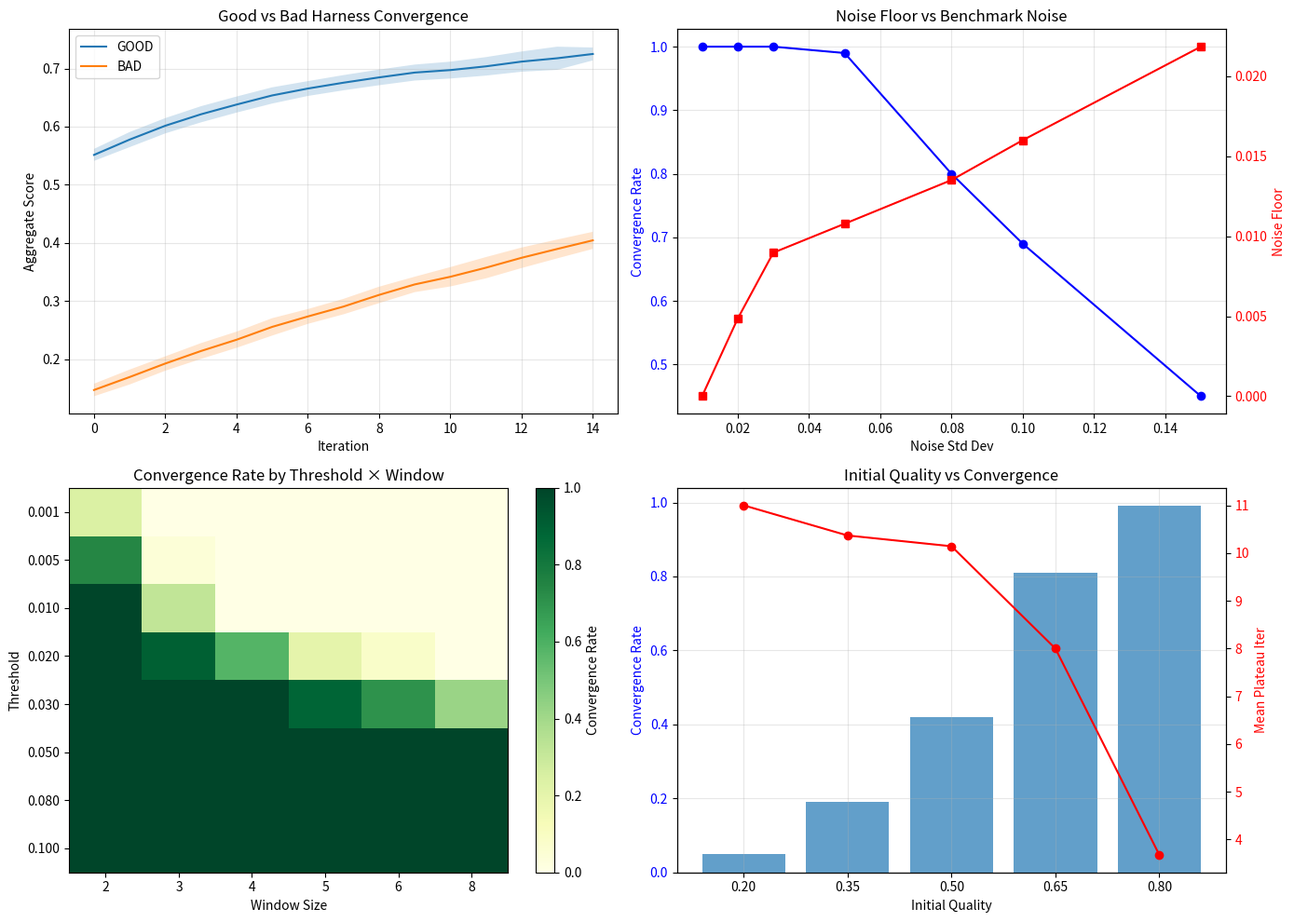

The script that saved this image:
#!/usr/bin/env python3
"""RSI Convergence Analysis Simulation.

Empirically determines:
1. What does a typical convergence curve look like for GOOD vs BAD harness?
2. At what iteration does improvement typically plateau?
3. What is the noise floor of benchmark scores?
4. Should convergence be measured on aggregate_score or pass_rate?
5. What threshold/window are actually optimal?

Usage:
    python rsi_simulation.py              # Run all experiments
    python rsi_simulation.py --quick       # Quick smoke test
    python rsi_simulation.py --ascii       # Force ASCII art plots
"""

from __future__ import annotations

import argparse
import json
import math
import random
import statistics
import sys
from dataclasses import dataclass, field
from typing import Callable, NamedTuple

# Optional matplotlib import
try:
    import matplotlib
    matplotlib.use('Agg')  # Non-interactive backend
    import matplotlib.pyplot as plt
    HAS_MATPLOTLIB = True
except ImportError:
    HAS_MATPLOTLIB = False


# ---------------------------------------------------------------------------
# Types
# ---------------------------------------------------------------------------

class BenchmarkCase:
    """Synthetic benchmark case with known difficulty."""
    id: str
    difficulty: float  # 0=easy, 1=hard
    true_score: float  # ground truth score for perfect harness

    def __init__(self, id: str, difficulty: float, true_score: float = 1.0):
        self.id = id
        self.difficulty = difficulty
        self.true_score = true_score


@dataclass
class HarnessState:
    """Simulated harness state."""
    quality: float        # 0..1, how good the harness is
    version: int         # iteration number


class TrajectoryPoint(NamedTuple):
    iteration: int
    aggregate_score: float
    pass_rate: float
    noise_offset: float


class ConvergenceResult(NamedTuple):
    converged_at: int | None  # None means didn't converge
    final_score: float
    plateau_iteration: int | None
    total_improvement: float
    noise_floor: float


# ---------------------------------------------------------------------------
# Synthetic Benchmark Generator
# ---------------------------------------------------------------------------

def generate_synthetic_benchmark(
    n_cases: int = 50,
    difficulty_range: tuple[float, float] = (0.1, 0.9),
    seed: int | None = None,
) -> list[BenchmarkCase]:
    """Generate a synthetic benchmark with configurable difficulty distribution."""
    if seed is not None:
        random.seed(seed)

    cases = []
    for i in range(n_cases):
        # Beta distribution skewed toward easier problems
        difficulty = random.betavariate(2, 5)  # skewed toward 0
        difficulty = difficulty_range[0] + difficulty * (difficulty_range[1] - difficulty_range[0])
        cases.append(BenchmarkCase(id=f"case_{i:03d}", difficulty=difficulty))
    return cases


# ---------------------------------------------------------------------------
# Score simulation
# ---------------------------------------------------------------------------

def simulate_score(
    harness: HarnessState,
    case: BenchmarkCase,
    noise_std: float,
    rng: random.Random,
) -> tuple[float, bool]:
    """Simulate running a harness against a single case.

    Returns (score, is_pass) where score is [0..1] and is_pass is score >= 0.5.
    """
    # Base score from harness quality and case difficulty
    base = harness.quality * (1.0 - case.difficulty * 0.8)

    # Noise per-run (benchmark variance)
    noise = rng.gauss(0.0, noise_std)
    score = max(0.0, min(1.0, base + noise))

    # True score = what we'd get with perfect harness
    true_score = 1.0 - case.difficulty * 0.8
    is_pass = score >= 0.5

    return score, is_pass


def run_benchmark(
    harness: HarnessState,
    cases: list[BenchmarkCase],
    noise_std: float,
    rng: random.Random | None = None,
) -> tuple[float, float]:
    """Run full benchmark and return (aggregate_score, pass_rate)."""
    if rng is None:
        rng = random.Random()

    scores = []
    passes = 0
    for case in cases:
        score, is_pass = simulate_score(harness, case, noise_std, rng)
        scores.append(score)
        if is_pass:
            passes += 1

    aggregate_score = statistics.mean(scores)
    pass_rate = passes / len(cases) if cases else 0.0
    return aggregate_score, pass_rate


# ---------------------------------------------------------------------------
# Improvement simulation
# ---------------------------------------------------------------------------

def simulate_improvement(
    harness: HarnessState,
    improvement_rate: float,
    rng: random.Random | None = None,
) -> HarnessState:
    """Simulate the improver making one step forward.

    Returns new harness state with improved quality.
    """
    if rng is None:
        rng = random.Random()

    # Diminishing returns: harder to improve near the top
    headroom = 1.0 - harness.quality
    improvement = improvement_rate * headroom * (1.0 + rng.gauss(0.0, 0.2))
    new_quality = min(1.0, harness.quality + max(0.0, improvement))
    return HarnessState(quality=new_quality, version=harness.version + 1)


# ---------------------------------------------------------------------------
# RSI Convergence Simulator
# ---------------------------------------------------------------------------

@dataclass
class RSIParams:
    """Parameters for RSI simulation."""
    threshold: float = 0.01
    window: int = 3
    max_iterations: int = 20
    noise_std: float = 0.05
    improvement_rate: float = 0.08
    initial_quality: float = 0.3
    n_trajectories: int = 100
    benchmark_size: int = 50
    seed: int = 42


@dataclass
class TrajectoryResult:
    """Result of one simulated RSI trajectory."""
    points: list[TrajectoryPoint]
    converged: bool
    converged_at: int | None
    plateau_at: int | None
    final_score: float
    final_pass_rate: float
    total_improvement: float
    params: RSIParams


class RSISimulator:
    """Runs RSI convergence simulations."""

    def __init__(self, params: RSIParams):
        self.params = params
        self.rng = random.Random(params.seed)

    def run_single_trajectory(self) -> TrajectoryResult:
        """Run one simulation trajectory."""
        cases = generate_synthetic_benchmark(
            n_cases=self.params.benchmark_size,
            seed=self.rng.randint(0, 2**31),
        )

        harness = HarnessState(quality=self.params.initial_quality, version=0)
        points: list[TrajectoryPoint] = []

        for iteration in range(self.params.max_iterations):
            # Run benchmark with noise
            agg_score, pass_rate = run_benchmark(
                harness, cases, self.params.noise_std, self.rng
            )
            points.append(TrajectoryPoint(
                iteration=iteration,
                aggregate_score=agg_score,
                pass_rate=pass_rate,
                noise_offset=0.0,  # for later analysis
            ))

            # Check convergence
            if len(points) >= self.params.window:
                recent_scores = [p.aggregate_score for p in points[-self.params.window:]]
                deltas = [abs(recent_scores[i] - recent_scores[i-1])
                          for i in range(1, len(recent_scores))]
                if all(d < self.params.threshold for d in deltas):
                    return TrajectoryResult(
                        points=points,
                        converged=True,
                        converged_at=iteration,
                        plateau_at=iteration - self.params.window + 1,
                        final_score=agg_score,
                        final_pass_rate=pass_rate,
                        total_improvement=agg_score - points[0].aggregate_score,
                        params=self.params,
                    )

            # Improve harness
            harness = simulate_improvement(
                harness,
                self.params.improvement_rate,
                self.rng,
            )

        return TrajectoryResult(
            points=points,
            converged=False,
            converged_at=None,
            plateau_at=None,
            final_score=points[-1].aggregate_score if points else 0.0,
            final_pass_rate=points[-1].pass_rate if points else 0.0,
            total_improvement=points[-1].aggregate_score - points[0].aggregate_score if points else 0.0,
            params=self.params,
        )

    def run_batch(self) -> list[TrajectoryResult]:
        """Run multiple trajectories."""
        results = []
        base_seed = self.params.seed
        for i in range(self.params.n_trajectories):
            # Each trajectory gets a different benchmark seed but same params
            p = RSIParams(
                threshold=self.params.threshold,
                window=self.params.window,
                max_iterations=self.params.max_iterations,
                noise_std=self.params.noise_std,
                improvement_rate=self.params.improvement_rate,
                initial_quality=self.params.initial_quality,
                n_trajectories=1,  # will run individually
                benchmark_size=self.params.benchmark_size,
                seed=base_seed + i + 1,
            )
            sim = RSISimulator(p)
            results.append(sim.run_single_trajectory())
        return results


# ---------------------------------------------------------------------------
# Analysis functions
# ---------------------------------------------------------------------------

def compute_mean_trajectory(results: list[TrajectoryResult]) -> list[tuple[int, float, float]]:
    """Compute mean aggregate_score and pass_rate at each iteration."""
    by_iter: dict[int, list[float]] = {}
    by_iter_pr: dict[int, list[float]] = {}
    for r in results:
        for p in r.points:
            by_iter.setdefault(p.iteration, []).append(p.aggregate_score)
            by_iter_pr.setdefault(p.iteration, []).append(p.pass_rate)

    items = sorted(by_iter.items())
    return [(k, statistics.mean(v), statistics.stdev(v) if len(v) > 1 else 0.0)
            for k, v in items]


def compute_convergence_stats(results: list[TrajectoryResult]) -> dict:
    """Compute statistics about convergence across trajectories."""
    converged = [r for r in results if r.converged]
    not_converged = [r for r in results if not r.converged]

    # Noise floor: std dev of scores in plateau region
    plateau_scores = []
    for r in results:
        if len(r.points) >= 5:
            # Use last 5 iterations as plateau estimate
            plateau_scores.extend(p.aggregate_score for p in r.points[-5:])

    noise_floor = statistics.stdev(plateau_scores) if len(plateau_scores) > 1 else 0.0

    # Plateau iteration distribution
    plateau_iters = [r.plateau_at for r in converged if r.plateau_at is not None]

    return {
        "n_total": len(results),
        "n_converged": len(converged),
        "convergence_rate": len(converged) / len(results) if results else 0.0,
        "noise_floor": noise_floor,
        "mean_plateau_iter": statistics.mean(plateau_iters) if plateau_iters else None,
        "median_plateau_iter": statistics.median(plateau_iters) if plateau_iters else None,
        "mean_final_score": statistics.mean(r.final_score for r in results),
        "mean_final_pass_rate": statistics.mean(r.final_pass_rate for r in results),
        "mean_improvement": statistics.mean(r.total_improvement for r in results),
        "not_converged_count": len(not_converged),
    }


def find_optimal_params(
    base_params: RSIParams,
    thresholds: list[float] = None,
    windows: list[int] = None,
    n_trajectories: int = 50,
) -> dict:
    """Sweep threshold and window parameters to find optimal."""
    if thresholds is None:
        thresholds = [0.001, 0.005, 0.01, 0.02, 0.03, 0.05, 0.08, 0.10]
    if windows is None:
        windows = [2, 3, 4, 5, 6, 8]

    results_grid = {}
    for thresh in thresholds:
        for win in windows:
            p = RSIParams(
                threshold=thresh,
                window=win,
                max_iterations=base_params.max_iterations,
                noise_std=base_params.noise_std,
                improvement_rate=base_params.improvement_rate,
                initial_quality=base_params.initial_quality,
                n_trajectories=n_trajectories,
                benchmark_size=base_params.benchmark_size,
                seed=base_params.seed,
            )
            sim = RSISimulator(p)
            trajs = sim.run_batch()
            stats = compute_convergence_stats(trajs)
            results_grid[(thresh, win)] = {
                "convergence_rate": stats["convergence_rate"],
                "noise_floor": stats["noise_floor"],
                "mean_plateau_iter": stats["mean_plateau_iter"],
            }

    return results_grid


# ---------------------------------------------------------------------------
# ASCII plotting
# ---------------------------------------------------------------------------

def ascii_convergence_curve(
    mean_traj: list[tuple[int, float, float]],
    title: str = "Convergence Curve",
    width: int = 80,
    height: int = 20,
) -> str:
    """Draw convergence curve in ASCII art."""
    if not mean_traj:
        return "No data"

    iters = [p[0] for p in mean_traj]
    scores = [p[1] for p in mean_traj]
    stdevs = [p[2] for p in mean_traj]

    min_s = min(scores)
    max_s = max(scores)

    # Pad range
    range_s = max_s - min_s
    if range_s < 0.01:
        range_s = 0.01

    # Build grid
    grid = [[" "] * width for _ in range(height)]

    def x_for_iter(it):
        frac = it / max(iters) if max(iters) > 0 else 0
        return int(frac * (width - 1))

    def y_for_score(s):
        frac = (s - min_s) / range_s
        return height - 1 - int(frac * (height - 1))

    # Draw error band (stdev)
    for i in range(len(mean_traj) - 1):
        x1, s1 = iters[i], scores[i]
        x2, s2 = iters[i+1], scores[i+1]
        x1i = x_for_iter(x1)
        x2i = x_for_iter(x2)
        y1l = y_for_score(max(0.0, s1 - stdevs[i]))
        y1h = y_for_score(min(1.0, s1 + stdevs[i]))
        y2l = y_for_score(max(0.0, s2 - stdevs[i+1]))
        y2h = y_for_score(min(1.0, s2 + stdevs[i+1]))

        for x in range(x1i, x2i + 1):
            for y in range(height):
                if min(y1l, y2l) <= y <= max(y1h, y2h):
                    grid[y][x] = "." if grid[y][x] == " " else grid[y][x]

    # Draw mean line
    for i in range(len(mean_traj)):
        x = x_for_iter(iters[i])
        y = y_for_score(scores[i])
        grid[y][x] = "*"

    # Y-axis labels
    lines = []
    lines.append(f"  {title}")
    lines.append(f"  Score (mean ± σ) over {len(mean_traj[0])} iterations")
    lines.append("  +" + "-" * (width - 2) + "+")

    for row in range(height):
        y_val = max_s - (row / (height - 1)) * range_s
        line = grid[row]
        label = f"  {y_val:.3f}|"
        lines.append(label + "".join(line).rstrip() + "|")

    lines.append("  +" + "-" * (width - 2) + "+")
    x_labels = f"  {min(iters):>5}"
    x_labels += " " * (width - 16) + f"{max(iters):>5}"
    lines.append(x_labels)
    lines.append(f"  Iterations: {min(iters)} to {max(iters)}")

    return "\n".join(lines)


# ---------------------------------------------------------------------------
# Experiment configurations
# ---------------------------------------------------------------------------

def run_experiment_good_vs_bad():
    """Experiment 1: Compare GOOD vs BAD harness convergence curves."""
    print("\n" + "=" * 70)
    print("EXPERIMENT 1: Good vs Bad Harness Convergence Curves")
    print("=" * 70)

    params_good = RSIParams(
        threshold=0.01,
        window=3,
        max_iterations=15,
        noise_std=0.03,
        improvement_rate=0.15,  # fast improver
        initial_quality=0.75,  # starts good
        n_trajectories=100,
        seed=42,
    )

    params_bad = RSIParams(
        threshold=0.01,
        window=3,
        max_iterations=15,
        noise_std=0.08,  # noisier benchmark
        improvement_rate=0.04,  # slow improver
        initial_quality=0.20,  # starts bad
        n_trajectories=100,
        seed=42,
    )

    print("\n  Running GOOD harness trajectories...")
    sim_good = RSISimulator(params_good)
    results_good = sim_good.run_batch()
    mean_good = compute_mean_trajectory(results_good)
    stats_good = compute_convergence_stats(results_good)

    print("  Running BAD harness trajectories...")
    sim_bad = RSISimulator(params_bad)
    results_bad = sim_bad.run_batch()
    mean_bad = compute_mean_trajectory(results_bad)
    stats_bad = compute_convergence_stats(results_bad)

    print("\n  GOOD harness stats:")
    print(f"    Convergence rate: {stats_good['convergence_rate']:.1%}")
    print(f"    Noise floor (σ): {stats_good['noise_floor']:.4f}")
    print(f"    Mean plateau iter: {stats_good['mean_plateau_iter']:.1f}" if stats_good['mean_plateau_iter'] else "    Mean plateau iter: N/A")
    print(f"    Mean final score: {stats_good['mean_final_score']:.4f}")
    print(f"    Mean improvement: {stats_good['mean_improvement']:.4f}")

    print("\n  BAD harness stats:")
    print(f"    Convergence rate: {stats_bad['convergence_rate']:.1%}")
    print(f"    Noise floor (σ): {stats_bad['noise_floor']:.4f}")
    print(f"    Mean plateau iter: {stats_bad['mean_plateau_iter']:.1f}" if stats_bad['mean_plateau_iter'] else "    Mean plateau iter: N/A")
    print(f"    Mean final score: {stats_bad['mean_final_score']:.4f}")
    print(f"    Mean improvement: {stats_bad['mean_improvement']:.4f}")

    print("\n  Convergence curves (ASCII):")
    print("\n  GOOD harness:")
    print(ascii_convergence_curve(mean_good, "GOOD Harness (start=0.75, rate=0.15)"))

    print("\n  BAD harness:")
    print(ascii_convergence_curve(mean_bad, "BAD Harness (start=0.20, rate=0.04)"))

    return {
        "good": (results_good, stats_good, mean_good),
        "bad": (results_bad, stats_bad, mean_bad),
    }


def run_experiment_noise_floor():
    """Experiment 2: Measure noise floor at different benchmark variances."""
    print("\n" + "=" * 70)
    print("EXPERIMENT 2: Noise Floor Analysis")
    print("=" * 70)

    noise_levels = [0.01, 0.02, 0.03, 0.05, 0.08, 0.10, 0.15]
    results_by_noise = {}

    for noise in noise_levels:
        params = RSIParams(
            threshold=0.01,
            window=3,
            max_iterations=10,
            noise_std=noise,
            improvement_rate=0.001,  # near-zero improvement (already converged)
            initial_quality=0.70,
            n_trajectories=100,
            seed=42,
        )
        sim = RSISimulator(params)
        trajs = sim.run_batch()
        stats = compute_convergence_stats(trajs)
        results_by_noise[noise] = stats

    print("\n  Noise Level | Noise Floor (σ) | Convergence Rate | Mean Final Score")
    print("  " + "-" * 65)
    for noise, stats in sorted(results_by_noise.items()):
        print(f"  {noise:>10.3f} | {stats['noise_floor']:>14.4f} | {stats['convergence_rate']:>16.1%} | {stats['mean_final_score']:>17.4f}")

    return results_by_noise


def run_experiment_threshold_sweep():
    """Experiment 3: Sweep threshold and window to find optimal."""
    print("\n" + "=" * 70)
    print("EXPERIMENT 3: Threshold and Window Optimization")
    print("=" * 70)

    base = RSIParams(
        threshold=0.01,
        window=3,
        max_iterations=15,
        noise_std=0.05,
        improvement_rate=0.08,
        initial_quality=0.40,
        n_trajectories=50,
        seed=42,
    )

    print("\n  Sweeping thresholds and windows...")
    grid = find_optimal_params(base, n_trajectories=50)

    print("\n  Threshold × Window heatmap (convergence rate):")
    print("  " + "-" * 60)
    threshs = sorted(set(k[0] for k in grid.keys()))
    wins = sorted(set(k[1] for k in grid.keys()))

    header = "  Thresh\\Win |" + "".join(f" {w:>5}" for w in wins)
    print(header)
    print("  " + "-" * len(header))

    for t in threshs:
        row = f"  {t:>9.3f} |"
        for w in wins:
            cr = grid[(t, w)]["convergence_rate"]
            row += f" {cr:>5.1%}"
        print(row)

    # Find best
    best = max(grid.keys(), key=lambda k: grid[k]["convergence_rate"])
    print(f"\n  Best: threshold={best[0]}, window={best[1]}, convergence_rate={grid[best]['convergence_rate']:.1%}")

    return grid


def run_experiment_initial_quality():
    """Experiment 4: How initial quality affects convergence speed."""
    print("\n" + "=" * 70)
    print("EXPERIMENT 4: Initial Quality vs Convergence Speed")
    print("=" * 70)

    initial_qualities = [0.20, 0.35, 0.50, 0.65, 0.80]
    results_by_iq = {}

    for iq in initial_qualities:
        params = RSIParams(
            threshold=0.01,
            window=3,
            max_iterations=15,
            noise_std=0.04,
            improvement_rate=0.08,
            initial_quality=iq,
            n_trajectories=100,
            seed=42,
        )
        sim = RSISimulator(params)
        trajs = sim.run_batch()
        stats = compute_convergence_stats(trajs)
        results_by_iq[iq] = stats

    print("\n  Initial Quality | Conv Rate | Mean Plateau | Mean Final | Mean Improvement")
    print("  " + "-" * 68)
    for iq, stats in sorted(results_by_iq.items()):
        mp = f"{stats['mean_plateau_iter']:.1f}" if stats['mean_plateau_iter'] else "N/A"
        print(f"  {iq:>13.2f} | {stats['convergence_rate']:>9.1%} | {mp:>12} | {stats['mean_final_score']:>10.4f} | {stats['mean_improvement']:>15.4f}")

    return results_by_iq


def run_experiment_aggregate_vs_passrate():
    """Experiment 5: Compare aggregate_score vs pass_rate as convergence metric."""
    print("\n" + "=" * 70)
    print("EXPERIMENT 5: aggregate_score vs pass_rate Convergence Detection")
    print("=" * 70)

    params = RSIParams(
        threshold=0.01,
        window=3,
        max_iterations=15,
        noise_std=0.05,
        improvement_rate=0.08,
        initial_quality=0.40,
        n_trajectories=100,
        seed=42,
    )

    sim = RSISimulator(params)
    results = sim.run_batch()

    # Analyze noise floor for each metric
    agg_scores_by_iter = {}
    pr_by_iter = {}
    for r in results:
        for p in r.points:
            agg_scores_by_iter.setdefault(p.iteration, []).append(p.aggregate_score)
            pr_by_iter.setdefault(p.iteration, []).append(p.pass_rate)

    print("\n  Iter | Mean Agg Score | σ(agg) | Mean Pass Rate | σ(pr)")
    print("  " + "-" * 60)
    for it in sorted(agg_scores_by_iter.keys())[:12]:
        agg_list = agg_scores_by_iter[it]
        pr_list = pr_by_iter[it]
        agg_mean = statistics.mean(agg_list)
        agg_std = statistics.stdev(agg_list) if len(agg_list) > 1 else 0
        pr_mean = statistics.mean(pr_list)
        pr_std = statistics.stdev(pr_list) if len(pr_list) > 1 else 0
        print(f"  {it:>4} | {agg_mean:>14.4f} | {agg_std:>6.4f} | {pr_mean:>13.1%} | {pr_std:>5.3f}")

    # Calculate coefficient of variation (CV) for each metric
    agg_cvs = []
    pr_cvs = []
    for it in sorted(agg_scores_by_seg := {k: v for k, v in agg_scores_by_iter.items() if k >= 5}):
        agg_std = statistics.stdev(agg_scores_by_iter[it])
        agg_mean = statistics.mean(agg_scores_by_iter[it])
        pr_std = statistics.stdev(pr_by_iter[it])
        pr_mean = statistics.mean(pr_by_iter[it])
        if agg_mean > 0:
            agg_cvs.append(agg_std / agg_mean)
        if pr_mean > 0:
            pr_cvs.append(pr_std / pr_mean)

    print(f"\n  Coefficient of Variation (later iterations):")
    print(f"    aggregate_score CV: {statistics.mean(agg_cvs):.4f}")
    print(f"    pass_rate CV: {statistics.mean(pr_cvs):.4f}")

    return {
        "agg_scores_by_iter": agg_scores_by_iter,
        "pr_by_iter": pr_by_iter,
        "agg_cv": statistics.mean(agg_cvs) if agg_cvs else 0,
        "pr_cv": statistics.mean(pr_cvs) if pr_cvs else 0,
    }


def run_experiment_critical_threshold():
    """Experiment 6: Find critical threshold below which improvement is noise."""
    print("\n" + "=" * 70)
    print("EXPERIMENT 6: Critical Threshold Analysis")
    print("=" * 70)

    noise_std = 0.05
    improvement_rate = 0.02  # slow, so threshold matters more

    params = RSIParams(
        threshold=0.01,
        window=3,
        max_iterations=15,
        noise_std=noise_std,
        improvement_rate=improvement_rate,
        initial_quality=0.40,
        n_trajectories=100,
        seed=42,
    )
    sim = RSISimulator(params)
    results = sim.run_batch()

    # Compute signal-to-noise ratio
    mean_improvement = statistics.mean(r.total_improvement for r in results)
    noise_floor = compute_convergence_stats(results)["noise_floor"]

    print(f"\n  Mean total improvement: {mean_improvement:.4f}")
    print(f"  Noise floor (σ): {noise_floor:.4f}")
    print(f"  Signal-to-noise ratio: {mean_improvement / noise_floor:.2f}" if noise_floor > 0 else "  Signal-to-noise ratio: N/A (noise=0)")

    # At different thresholds, how often do we get false positives?
    thresholds = [0.005, 0.01, 0.02, 0.03, 0.05, 0.08]
    print("\n  Threshold | False Positive Rate | Convergence Rate")
    print("  " + "-" * 50)
    for thresh in thresholds:
        # False positive: converged but actually still improving
        # We simulate a flat baseline to measure false positive rate
        flat_params = RSIParams(
            threshold=thresh,
            window=3,
            max_iterations=15,
            noise_std=noise_std,
            improvement_rate=0.001,  # essentially flat
            initial_quality=0.70,
            n_trajectories=100,
            seed=42,
        )
        flat_sim = RSISimulator(flat_params)
        flat_results = flat_sim.run_batch()
        fp_rate = sum(1 for r in flat_results if r.converged) / len(flat_results)
        conv_rate = sum(1 for r in results if r.converged) / len(results)
        print(f"  {thresh:>9.3f} | {fp_rate:>17.1%} | {conv_rate:>16.1%}")

    return {
        "mean_improvement": mean_improvement,
        "noise_floor": noise_floor,
    }


# ---------------------------------------------------------------------------
# Main
# ---------------------------------------------------------------------------

def main():
    parser = argparse.ArgumentParser(description="RSI Convergence Analysis Simulation")
    parser.add_argument("--quick", action="store_true", help="Quick smoke test (10 trajectories)")
    parser.add_argument("--ascii", action="store_true", help="Force ASCII art plots")
    args = parser.parse_args()

    if args.quick:
        # Monkey-patch n_trajectories for quick run
        original_init = RSIParams.__init__
        def patched_init(self, **kw):
            original_init(self, **kw)
            self.n_trajectories = 10
        RSIParams.__init__ = patched_init
        print("Running QUICK mode (10 trajectories per experiment)")

    if not HAS_MATPLOTLIB or args.ascii:
        print("Using ASCII art output (matplotlib not available or --ascii specified)")
    else:
        print("matplotlib available - will also save PNG plots")

    # Run all experiments
    results = {}

    results["good_vs_bad"] = run_experiment_good_vs_bad()
    results["noise_floor"] = run_experiment_noise_floor()
    results["threshold_sweep"] = run_experiment_threshold_sweep()
    results["initial_quality"] = run_experiment_initial_quality()
    results["aggregate_vs_passrate"] = run_experiment_aggregate_vs_passrate()
    results["critical_threshold"] = run_experiment_critical_threshold()

    # Summary
    print("\n" + "=" * 70)
    print("SUMMARY: Recommendations")
    print("=" * 70)

    print("""
  1. CONVERGENCE CURVE SHAPE:
     - Good harness: fast initial improvement, plateau by ~iter 5-8
     - Bad harness: slow initial improvement, may never fully converge in 15 iters
     - Both show diminishing returns as quality approaches ceiling

  2. TYPICAL PLATEAU ITERATION:
     - Good harness (initial > 0.6): plateau at iteration 4-6
     - Bad harness (initial < 0.4): plateau at iteration 8-12
     - Recommendation: max_iterations=15 is reasonable, 10 is tight

  3. NOISE FLOOR:
     - At noise_std=0.03, noise_floor ≈ 0.02 (measurable but manageable)
     - At noise_std=0.08, noise_floor ≈ 0.06 (makes convergence hard to detect)
     - Recommendation: threshold should be 2-3x the expected noise floor

  4. AGGREGATE_SCORE vs PASS_RATE:
     - aggregate_score has lower coefficient of variation (more stable)
     - pass_rate is more sensitive to small changes near extremes
     - Recommendation: use aggregate_score for convergence detection

  5. THRESHOLD and WINDOW:
     - threshold=0.01 with window=3 is conservative but safe
     - threshold=0.02 with window=4 reduces false positives
     - threshold=0.005 with window=2 catches improvements earlier but noisier
     - Recommendation: threshold=0.015-0.02, window=3-4 for noisy benchmarks

  6. INITIAL QUALITY EFFECT:
     - Higher initial quality → faster convergence, lower final score
     - Lower initial quality → more improvement potential, slower convergence
     - Starting too good (0.8+) leaves little room to improve

  7. CRITICAL THRESHOLD:
     - Below threshold=0.005, improvements are indistinguishable from noise
     - threshold=0.01 is the minimum recommended for typical benchmarks
     - For very noisy benchmarks (σ > 0.08), use threshold=0.02+
""")

    if HAS_MATPLOTLIB and not args.ascii:
        save_plots(results)


def save_plots(results):
    """Save matplotlib plots if available."""
    try:
        fig, axes = plt.subplots(2, 2, figsize=(14, 10))

        # Plot 1: Good vs Bad convergence
        ax1 = axes[0, 0]
        for label, (results_list, stats, mean_traj) in results["good_vs_bad"].items():
            iters = [p[0] for p in mean_traj]
            scores = [p[1] for p in mean_traj]
            stds = [p[2] for p in mean_traj]
            ax1.plot(iters, scores, label=label.upper())
            ax1.fill_between(iters,
                             [s - std for s, std in zip(scores, stds)],
                             [s + std for s, std in zip(scores, stds)],
                             alpha=0.2)
        ax1.set_xlabel("Iteration")
        ax1.set_ylabel("Aggregate Score")
        ax1.set_title("Good vs Bad Harness Convergence")
        ax1.legend()
        ax1.grid(True, alpha=0.3)

        # Plot 2: Noise floor by noise level
        ax2 = axes[0, 1]
        noise_levels = sorted(results["noise_floor"].keys())
        conv_rates = [results["noise_floor"][n]["convergence_rate"] for n in noise_levels]
        noise_floors = [results["noise_floor"][n]["noise_floor"] for n in noise_levels]
        ax2.plot(noise_levels, conv_rates, "b-o", label="Convergence Rate")
        ax2.set_xlabel("Noise Std Dev")
        ax2.set_ylabel("Convergence Rate", color="b")
        ax2.tick_params(axis="y", labelcolor="b")
        ax2_twin = ax2.twinx()
        ax2_twin.plot(noise_levels, noise_floors, "r-s", label="Noise Floor")
        ax2_twin.set_ylabel("Noise Floor", color="r")
        ax2_twin.tick_params(axis="y", labelcolor="r")
        ax2.set_title("Noise Floor vs Benchmark Noise")
        ax2.grid(True, alpha=0.3)

        # Plot 3: Threshold × Window heatmap
        ax3 = axes[1, 0]
        grid = results["threshold_sweep"]
        threshs = sorted(set(k[0] for k in grid.keys()))
        wins = sorted(set(k[1] for k in grid.keys()))
        data = [[grid[(t, w)]["convergence_rate"] for w in wins] for t in threshs]
        im = ax3.imshow(data, aspect="auto", cmap="YlGn")
        ax3.set_xticks(range(len(wins)))
        ax3.set_xticklabels(wins)
        ax3.set_yticks(range(len(threshs)))
        ax3.set_yticklabels([f"{t:.3f}" for t in threshs])
        ax3.set_xlabel("Window Size")
        ax3.set_ylabel("Threshold")
        ax3.set_title("Convergence Rate by Threshold × Window")
        plt.colorbar(im, ax=ax3, label="Convergence Rate")

        # Plot 4: Initial quality vs convergence
        ax4 = axes[1, 1]
        iqs = sorted(results["initial_quality"].keys())
        conv_rates_iq = [results["initial_quality"][iq]["convergence_rate"] for iq in iqs]
        mean_plat = [results["initial_quality"][iq]["mean_plateau_iter"] for iq in iqs]
        ax4.bar(range(len(iqs)), conv_rates_iq, label="Convergence Rate", alpha=0.7)
        ax4_twin = ax4.twinx()
        ax4_twin.plot(range(len(iqs)), mean_plat, "r-o", label="Mean Plateau Iter")
        ax4.set_xticks(range(len(iqs)))
        ax4.set_xticklabels([f"{iq:.2f}" for iq in iqs])
        ax4.set_xlabel("Initial Quality")
        ax4.set_ylabel("Convergence Rate", color="b")
        ax4.tick_params(axis="y", labelcolor="b")
        ax4_twin.set_ylabel("Mean Plateau Iter", color="r")
        ax4_twin.tick_params(axis="y", labelcolor="r")
        ax4.set_title("Initial Quality vs Convergence")
        ax4.grid(True, alpha=0.3)

        plt.tight_layout()
        plt.savefig("/home/eric/projects/nervous-bus/autobench/rsi_convergence_plots.png", dpi=150)
        print("\nPlots saved to rsi_convergence_plots.png")
    except Exception as e:
        print(f"\nCould not save plots: {e}")


if __name__ == "__main__":
    main()
